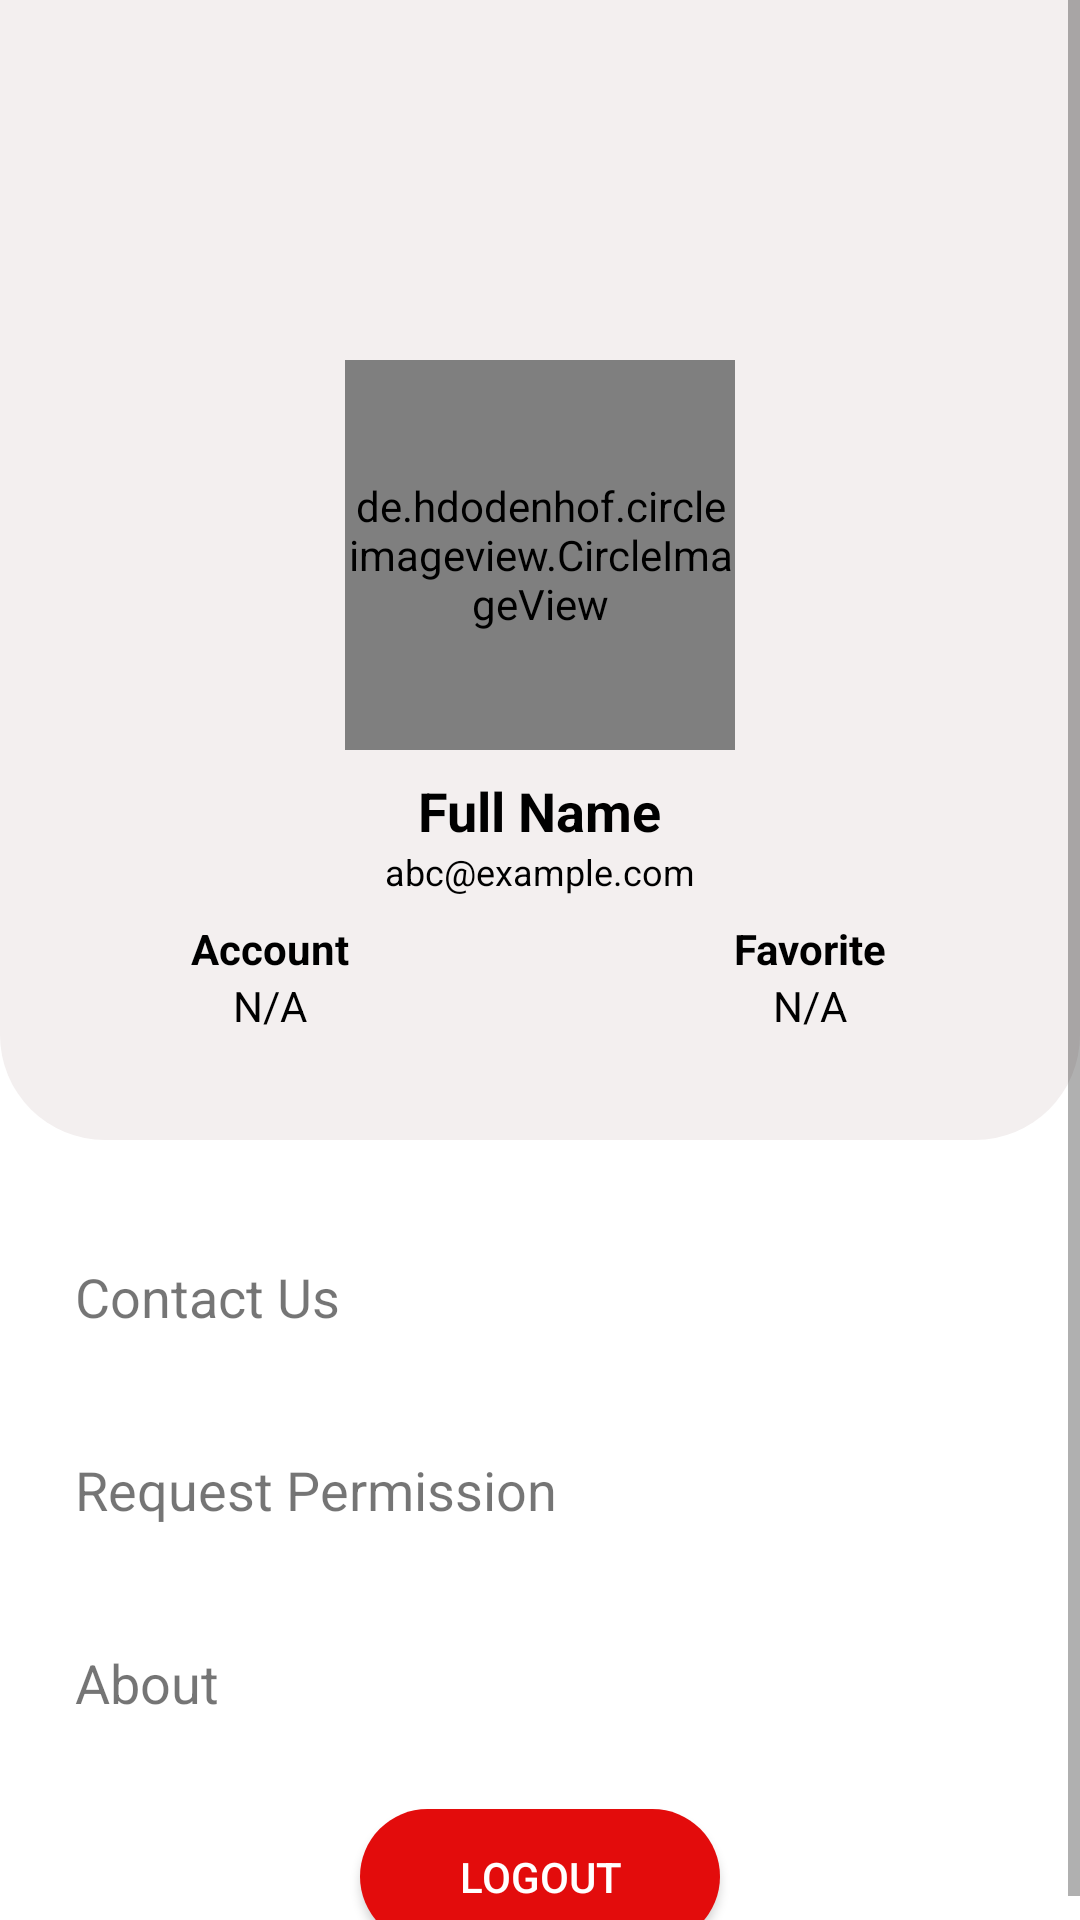

Android layout source for this screen:
<!-- AndroidManifest.xml: application theme Theme.BookApp -->
<!-- res/layout/fragment_profile.xml -->
<?xml version="1.0" encoding="utf-8"?>
<RelativeLayout xmlns:android="http://schemas.android.com/apk/res/android"
    xmlns:app="http://schemas.android.com/apk/res-auto"
    xmlns:tools="http://schemas.android.com/tools"
    android:layout_width="match_parent"
    android:layout_height="match_parent"
    android:background="@color/white"
    tools:context=".activities.ProfileActivity">

    <RelativeLayout
        android:id="@+id/toolbarRL"
        android:layout_width="match_parent"
        android:layout_height="?actionBarSize"
        android:layout_marginTop="10dp">



    </RelativeLayout>

    <ScrollView
        android:layout_width="match_parent"
        android:layout_height="match_parent">

        <RelativeLayout
            android:layout_width="match_parent"
            android:layout_height="match_parent">


            <View
                android:id="@+id/view"
                android:layout_width="match_parent"
                android:layout_height="380dp"
                android:layout_alignParentStart="true"
                android:layout_alignParentTop="true"
                android:layout_alignParentEnd="true"
                android:background="@drawable/shape_rect01" />

            <de.hdodenhof.circleimageview.CircleImageView
                android:id="@+id/profileIv"
                android:layout_width="130dp"
                android:layout_height="130dp"
                android:layout_centerHorizontal="true"
                android:layout_marginTop="120dp"
                android:scaleType="centerCrop"
                android:src="@drawable/profilepic"
                app:shapeAppearanceOverlay="@style/styleRoundedCornersImage" />

            <TextView
                android:id="@+id/nameTv"
                android:layout_width="wrap_content"
                android:layout_height="wrap_content"
                android:layout_below="@+id/profileIv"
                android:layout_centerHorizontal="true"
                android:layout_marginTop="8dp"
                android:text="Full Name"
                android:textColor="@color/black"
                android:textSize="18sp"
                android:textStyle="bold" />

            <TextView
                android:id="@+id/emailTv"
                android:layout_width="wrap_content"
                android:layout_height="wrap_content"
                android:layout_below="@+id/nameTv"
                android:layout_centerHorizontal="true"
                android:text="abc@example.com"
                android:textColor="@color/black"
                android:textSize="12sp" />


            <LinearLayout
                android:id="@+id/detailsLl"
                android:layout_width="match_parent"
                android:layout_height="wrap_content"
                android:layout_below="@+id/emailTv"
                android:layout_marginTop="8dp"
                android:orientation="horizontal">


                <LinearLayout
                    android:layout_width="0dp"
                    android:layout_height="wrap_content"
                    android:layout_weight="1"
                    android:gravity="center"
                    android:orientation="vertical">


                    <TextView
                        android:layout_width="wrap_content"
                        android:layout_height="wrap_content"
                        android:text="Account"
                        android:textColor="@color/black"
                        android:textStyle="bold" />

                    <TextView
                        android:id="@+id/accountTypeTv"
                        android:layout_width="wrap_content"
                        android:layout_height="wrap_content"
                        android:text="N/A"
                        android:textColor="@color/black" />


                </LinearLayout>

                <LinearLayout
                    android:layout_width="0dp"
                    android:layout_height="wrap_content"
                    android:layout_weight="1"
                    android:gravity="center"
                    android:orientation="vertical">


                    <TextView
                        android:layout_width="wrap_content"
                        android:layout_height="wrap_content"
                        android:text="@string/favorite"
                        android:textColor="@color/black"
                        android:textStyle="bold" />

                    <TextView
                        android:id="@+id/fav_user"
                        android:layout_width="wrap_content"
                        android:layout_height="wrap_content"
                        android:text="@string/n_a"
                        android:textColor="@color/black" />


                </LinearLayout>


            </LinearLayout>

            <LinearLayout
                android:layout_width="match_parent"
                android:layout_height="wrap_content"
                android:layout_below="@+id/view"
                android:layout_marginTop="30dp"
                android:orientation="vertical">


                <TextView
                    android:id="@+id/contactUs"
                    android:padding="10dp"
                    android:layout_width="match_parent"
                    android:layout_height="wrap_content"
                    android:layout_gravity="center"
                    android:layout_marginStart="20dp"
                    android:layout_marginEnd="30dp"
                    android:drawableEnd="@drawable/icon"
                    android:text="@string/contact_us"
                    android:textSize="18sp" />

                <TextView
                    android:id="@+id/requestPer"
                    android:padding="10dp"
                    android:layout_width="match_parent"
                    android:layout_height="wrap_content"
                    android:layout_gravity="center"
                    android:layout_marginStart="20dp"
                    android:layout_marginTop="20dp"
                    android:layout_marginEnd="30dp"
                    android:drawableEnd="@drawable/icon"
                    android:text="@string/request_permission"
                    android:textSize="18sp" />

                <TextView
                    android:id="@+id/aboutProfile"
                    android:padding="10dp"
                    android:layout_width="match_parent"
                    android:layout_height="wrap_content"
                    android:layout_gravity="center"
                    android:layout_marginStart="20dp"
                    android:layout_marginTop="20dp"
                    android:layout_marginEnd="30dp"
                    android:drawableEnd="@drawable/icon"
                    android:text="@string/about"
                    android:textSize="18sp" />

                <Button
                    android:id="@+id/btn_logout"
                    android:layout_marginTop="20dp"
                    android:background="@drawable/shape_btn_logout"
                    android:textColor="@color/white"
                    android:text="@string/logout"
                    android:layout_gravity="center"
                    android:layout_width="120dp"
                    android:layout_height="45dp"/>


            </LinearLayout>


        </RelativeLayout>

    </ScrollView>

</RelativeLayout>
<!-- resources referenced by this layout -->
<resources>
  <color name="black">#FF000000</color>
  <color name="white">#FFFFFFFF</color>
  <!-- drawable shape_btn_logout (drawable) -->
  <?xml version="1.0" encoding="utf-8"?>
  <shape xmlns:android="http://schemas.android.com/apk/res/android" android:shape="rectangle">
  
  
      <solid android:color="#E30C0C"/>
      <corners android:radius="35dp"/>
  
  </shape>
  <!-- drawable shape_rect01 (drawable) -->
  <?xml version="1.0" encoding="utf-8"?>
  <shape xmlns:android="http://schemas.android.com/apk/res/android"
      android:shape="rectangle">
  
  
      <solid android:color="#F3EFEF"/>
      <corners android:bottomRightRadius="35dp"
          android:bottomLeftRadius="35dp"/>
  
  
  </shape>
  <string name="about">About</string>
  <string name="contact_us">Contact Us</string>
  <string name="favorite">Favorite</string>
  <string name="logout">LogOut</string>
  <string name="n_a">N/A</string>
  <string name="request_permission">Request Permission</string>
  <style name="styleRoundedCornersImage">
          <item name="cornerFamily">rounded</item>
          <item name="cornerSize">20%</item>
  
      </style>
  <style name="Theme.BookApp" parent="Theme.AppCompat.DayNight.NoActionBar">
          
          <item name="colorPrimary">@color/purple_500</item>
          <item name="colorPrimaryVariant">@color/purple_700</item>
          <item name="colorOnPrimary">@color/white</item>
          
          <item name="colorSecondary">@color/teal_200</item>
          <item name="colorSecondaryVariant">@color/teal_700</item>
          <item name="colorOnSecondary">@color/black</item>
          
          <item name="android:statusBarColor">?attr/colorPrimaryVariant</item>
          
      </style>
  <color name="purple_500">#0A5CC6</color>
  <color name="purple_700">#FF3700B3</color>
  <color name="teal_200">#FF03DAC5</color>
  <color name="teal_700">#FF018786</color>
</resources>
